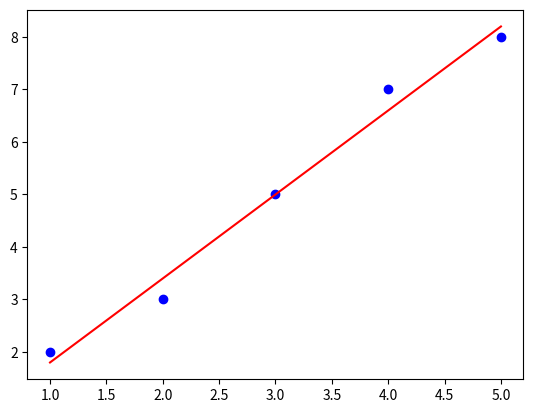

This chart was generated by the following Python code:
import numpy as np
import matplotlib.pyplot as plt

x = np.array([1, 2, 3, 4, 5])
y = np.array([2, 3, 5, 7, 8])

X = np.column_stack((np.ones(len(x)), x))

XtX = X.T @ X

XtXinv = np.linalg.inv(XtX)

XtXinvXt = XtXinv @ X.T

theta = XtXinvXt @ y

b, w = theta

plt.scatter(x, y, color="blue", label="Datos")

plt.plot(x, w*x + b, color="red", label=f"Recta: y={w:.2f}x+{b:.2f}")

plt.show()
